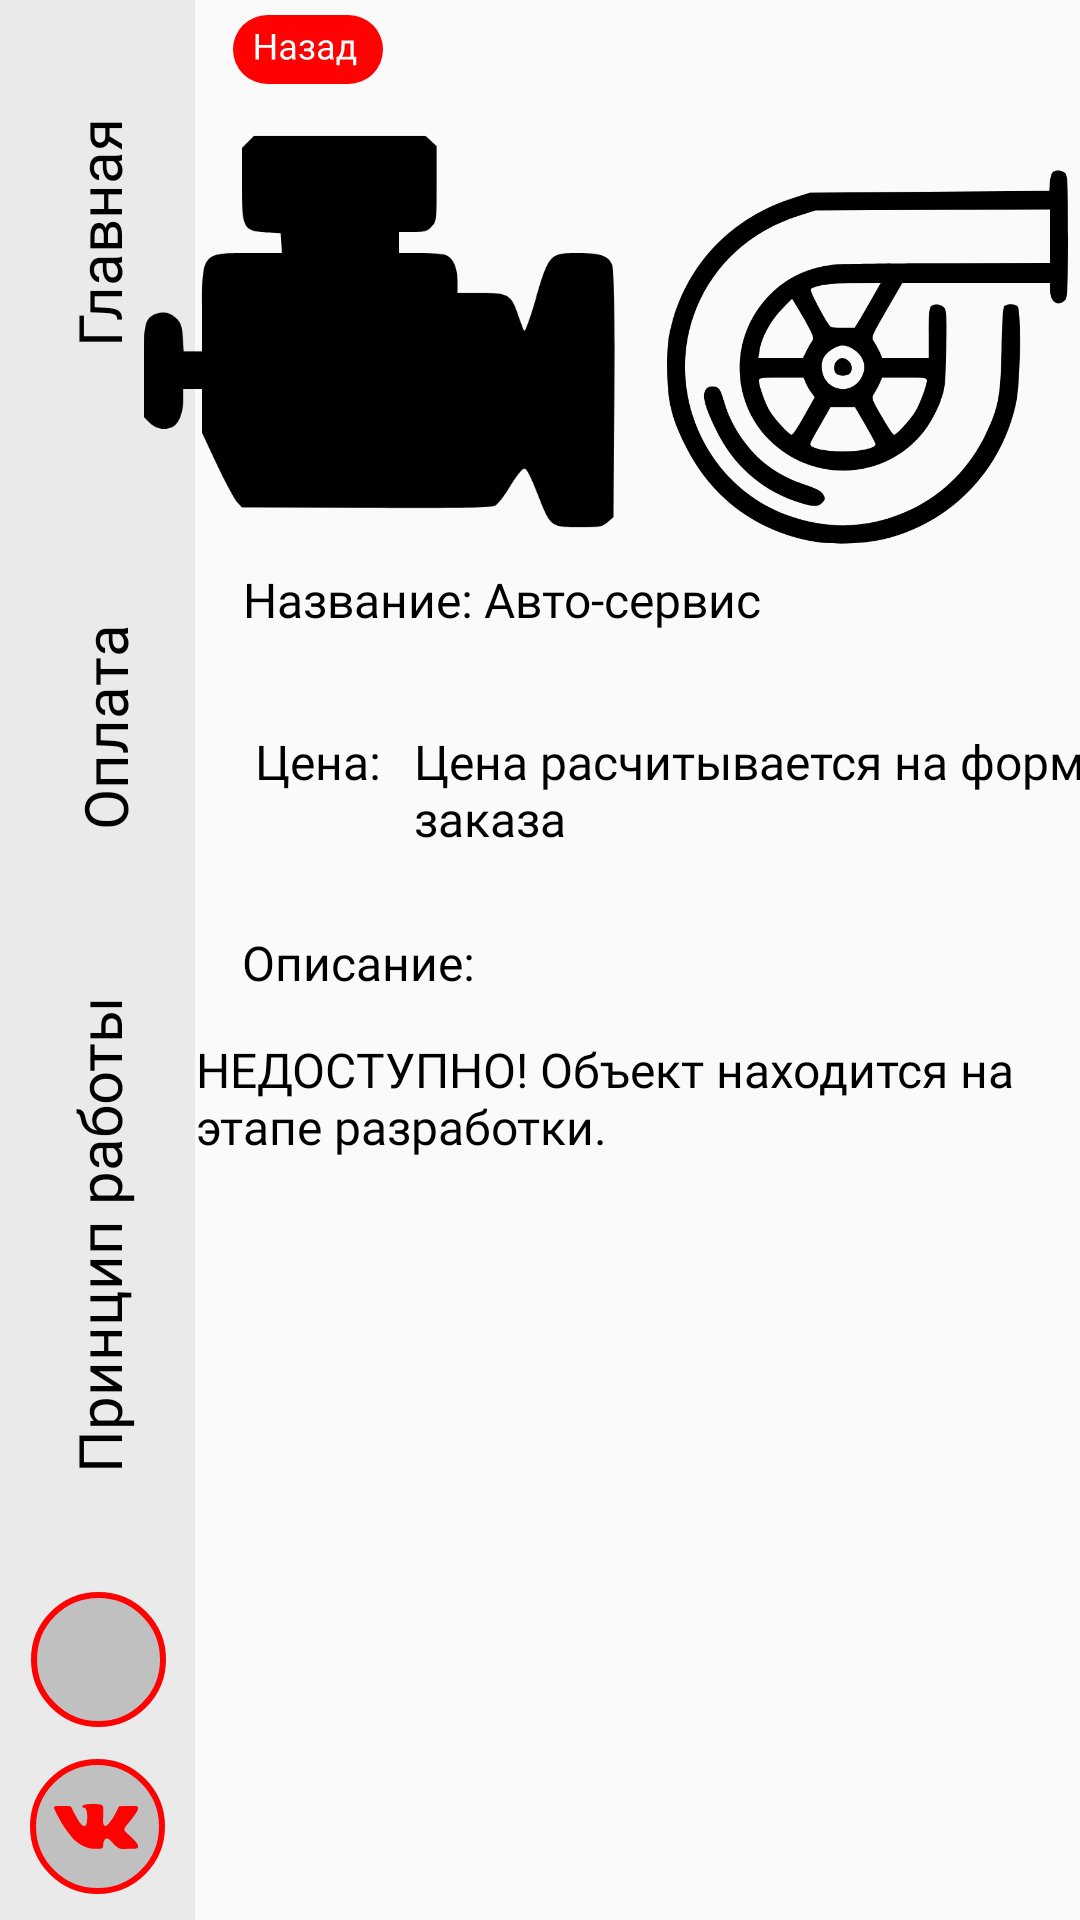

Layout XML and referenced resources for this Android screen:
<!-- AndroidManifest.xml: application theme Theme.EQS -->
<!-- res/layout/activity_auto.xml -->
<?xml version="1.0" encoding="utf-8"?>
<android.support.constraint.ConstraintLayout xmlns:android="http://schemas.android.com/apk/res/android"
    xmlns:app="http://schemas.android.com/apk/res-auto"
    xmlns:tools="http://schemas.android.com/tools"
    android:layout_width="match_parent"
    android:layout_height="match_parent"
    tools:context=".auto">

    <android.support.constraint.ConstraintLayout
        android:id="@+id/constraintLayout"
        android:layout_width="65dp"
        android:layout_height="0dp"
        android:background="@color/LeftPanel"
        app:layout_constraintBottom_toBottomOf="parent"
        app:layout_constraintStart_toStartOf="parent"
        app:layout_constraintTop_toTopOf="parent">


        <TextView
            android:id="@+id/contacts"
            android:layout_width="179dp"
            android:layout_height="153dp"
            android:layout_marginBottom="152dp"
            android:fontFamily="@font/roboto"
            android:gravity="center"
            android:rotation="270"
            android:text="@string/Dostavka"
            android:textColor="@color/black"
            android:textSize="20sp"
            app:layout_constraintBottom_toBottomOf="parent"
            app:layout_constraintEnd_toEndOf="parent"
            app:layout_constraintStart_toStartOf="parent" />

        <TextView
            android:id="@+id/contacts2"
            android:layout_width="100dp"
            android:layout_height="145dp"
            android:layout_marginBottom="20dp"
            android:fontFamily="@font/roboto"
            android:gravity="center"
            android:rotation="270"
            android:text="@string/Oplata"
            android:textColor="@color/black"
            android:textSize="20sp"
            app:layout_constraintBottom_toTopOf="@+id/contacts"
            app:layout_constraintEnd_toEndOf="parent"
            app:layout_constraintHorizontal_bias="0.457"
            app:layout_constraintStart_toStartOf="parent" />

        <TextView
            android:id="@+id/contacts3"
            android:layout_width="100dp"
            android:layout_height="145dp"
            android:layout_marginBottom="20dp"
            android:fontFamily="@font/roboto"
            android:gravity="center"
            android:rotation="270"
            android:text="@string/Glavnaya"
            android:textColor="@color/black"
            android:textSize="20sp"
            app:layout_constraintBottom_toTopOf="@+id/contacts2"
            app:layout_constraintEnd_toEndOf="parent"
            app:layout_constraintHorizontal_bias="0.514"
            app:layout_constraintStart_toStartOf="parent" />

        <ImageButton
            android:id="@+id/imageButton"
            android:layout_width="48dp"
            android:layout_height="48dp"
            android:background="@android:color/transparent"
            android:contentDescription="@string/Sales_icon"
            app:layout_constraintBottom_toBottomOf="parent"
            app:layout_constraintEnd_toEndOf="parent"
            app:layout_constraintStart_toStartOf="parent"
            app:layout_constraintTop_toBottomOf="@+id/contacts"
            app:layout_constraintVertical_bias="0.393"
            app:srcCompat="@drawable/ic_ellipse"
            tools:ignore="DuplicateSpeakableTextCheck,ImageContrastCheck" />

        <ImageButton
            android:id="@+id/imageButton2"
            android:layout_width="49dp"
            android:layout_height="48dp"
            android:background="@android:color/transparent"
            android:contentDescription="@string/Sales_icon"
            app:layout_constraintBottom_toBottomOf="parent"
            app:layout_constraintEnd_toEndOf="parent"
            app:layout_constraintStart_toStartOf="parent"
            app:layout_constraintTop_toBottomOf="@+id/imageButton"
            app:srcCompat="@drawable/ic_ellipse"
            tools:ignore="ImageContrastCheck" />

        <ImageView
            android:id="@+id/imageView3"
            android:layout_width="24dp"
            android:layout_height="24dp"
            android:contentDescription="@string/app_name"
            app:layout_constraintBottom_toBottomOf="@+id/imageButton"
            app:layout_constraintEnd_toEndOf="@+id/imageButton"
            app:layout_constraintStart_toStartOf="@+id/imageButton"
            app:layout_constraintTop_toTopOf="@+id/imageButton"
            app:srcCompat="@drawable/ic_instagram"
            tools:ignore="ImageContrastCheck" />

        <ImageView
            android:id="@+id/imageView5"
            android:layout_width="29dp"
            android:layout_height="19dp"
            android:contentDescription="@string/app_name"
            app:layout_constraintBottom_toBottomOf="@+id/imageButton2"
            app:layout_constraintEnd_toEndOf="@+id/imageButton2"
            app:layout_constraintStart_toStartOf="@+id/imageButton2"
            app:layout_constraintTop_toTopOf="@+id/imageButton2"
            app:srcCompat="@drawable/ic_vk"
            tools:ignore="ImageContrastCheck" />

    </android.support.constraint.ConstraintLayout>

    <TextView
        android:id="@+id/textView2"
        android:layout_width="53dp"
        android:layout_height="27dp"
        android:layout_marginStart="20dp"
        android:layout_marginTop="32dp"
        android:layout_marginEnd="144dp"
        android:fontFamily="@font/roboto_bold"
        android:text="@string/Sales"
        android:textColor="@color/black"

        android:textSize="16sp"
        app:layout_constraintEnd_toEndOf="parent"
        app:layout_constraintHorizontal_bias="0.0"
        app:layout_constraintStart_toEndOf="@+id/constraintLayout"
        app:layout_constraintTop_toBottomOf="@+id/textView3" />

    <TextView
        android:id="@+id/textView3"
        android:layout_width="82dp"
        android:layout_height="22dp"
        android:fontFamily="@font/roboto_bold"
        android:text="@string/name"
        android:textColor="@color/black"
        android:textSize="16sp"
        app:layout_constraintEnd_toEndOf="parent"
        app:layout_constraintHorizontal_bias="0.075"
        app:layout_constraintStart_toEndOf="@+id/constraintLayout"
        app:layout_constraintTop_toBottomOf="@+id/imageView21" />

    <TextView
        android:id="@+id/textView4"
        android:layout_width="100dp"
        android:layout_height="23dp"
        android:layout_marginTop="40dp"
        android:fontFamily="@font/roboto_bold"
        android:text="@string/Description"
        android:textColor="@color/black"
        android:textSize="16sp"
        app:layout_constraintEnd_toEndOf="parent"
        app:layout_constraintHorizontal_bias="0.081"
        app:layout_constraintStart_toEndOf="@+id/constraintLayout"
        app:layout_constraintTop_toBottomOf="@+id/textView2" />

    <TextView
        android:id="@+id/textView6"
        android:layout_width="294dp"
        android:layout_height="65dp"
        android:fontFamily="@font/roboto"
        android:text="@string/DescriptionAuto"
        android:textColor="@color/black"
        android:textSize="16sp"
        app:layout_constraintBottom_toBottomOf="parent"
        app:layout_constraintEnd_toEndOf="parent"
        app:layout_constraintHorizontal_bias="0.4"
        app:layout_constraintStart_toEndOf="@+id/constraintLayout"
        app:layout_constraintTop_toBottomOf="@+id/textView4"
        app:layout_constraintVertical_bias="0.052" />

    <TextView
        android:id="@+id/textView7"
        android:layout_width="210dp"
        android:layout_height="50dp"
        android:fontFamily="@font/roboto"
        android:text="@string/nameAuto"
        android:textColor="@color/black"
        android:textSize="16sp"
        app:layout_constraintBottom_toBottomOf="@+id/textView3"
        app:layout_constraintEnd_toEndOf="parent"
        app:layout_constraintHorizontal_bias="0.117"
        app:layout_constraintStart_toEndOf="@+id/textView3"
        app:layout_constraintTop_toTopOf="@+id/textView3"
        app:layout_constraintVertical_bias="0.0" />

    <TextView
        android:id="@+id/textView8"
        android:layout_width="268dp"
        android:layout_height="46dp"
        android:fontFamily="@font/roboto"
        android:text="@string/CalcForm"
        android:textColor="@color/black"
        android:textSize="16sp"
        app:layout_constraintBottom_toBottomOf="@+id/textView2"
        app:layout_constraintStart_toEndOf="@+id/textView2"
        app:layout_constraintTop_toTopOf="@+id/textView2"
        app:layout_constraintVertical_bias="0.0" />

    <ImageButton
        android:id="@+id/backspaceGamePad"
        android:layout_width="73dp"
        android:layout_height="33dp"
        android:background="@android:color/transparent"
        android:contentDescription="@string/Description"
        app:layout_constraintEnd_toEndOf="parent"
        app:layout_constraintHorizontal_bias="0.0"
        app:layout_constraintStart_toEndOf="@+id/constraintLayout"
        app:layout_constraintTop_toTopOf="parent"
        app:srcCompat="@drawable/ic_backspace"
        tools:ignore="DuplicateSpeakableTextCheck" />

    <ImageView
        android:id="@+id/imageView21"
        android:layout_width="196dp"
        android:layout_height="157dp"
        android:layout_marginTop="32dp"
        android:contentDescription="@string/Glavnaya"
        app:layout_constraintEnd_toStartOf="@+id/imageView22"
        app:layout_constraintHorizontal_bias="0.937"
        app:layout_constraintStart_toEndOf="@+id/constraintLayout"
        app:layout_constraintTop_toTopOf="parent"
        app:srcCompat="@drawable/ic_auto" />

    <ImageView
        android:id="@+id/imageView22"
        android:layout_width="134dp"
        android:layout_height="140dp"
        android:layout_marginEnd="4dp"
        android:contentDescription="@string/Glavnaya"
        app:layout_constraintBottom_toTopOf="@+id/textView7"
        app:layout_constraintEnd_toEndOf="parent"
        app:layout_constraintTop_toTopOf="parent"
        app:layout_constraintVertical_bias="1.0"
        app:srcCompat="@drawable/ic_auto2" />
</android.support.constraint.ConstraintLayout>
<!-- resources referenced by this layout -->
<resources>
  <color name="LeftPanel">#EAEAEA</color>
  <color name="black">#FF000000</color>
  <!-- drawable ic_auto (drawable) -->
  <vector xmlns:android="http://schemas.android.com/apk/res/android"
      android:width="225dp"
      android:height="225dp"
      android:viewportWidth="225"
      android:viewportHeight="225">
    <path
        android:pathData="M49.9,21.9l-2.9,2.9 0,16.7c0,22.4 0.4,23.1 13,23.7l5.5,0.3 0.3,4.7 0.3,4.8 -15,-0c-23.4,-0 -23.1,-0.4 -23.1,27.5l0,19.5 -4.4,-0 -4.4,-0 -0.4,-6.5c-0.3,-5 -0.9,-7 -2.7,-8.9 -2.9,-3.1 -6.6,-4 -10.3,-2.5 -5.3,2.2 -5.8,4.7 -5.8,27.9l0,21.2 2.9,2.9c3.1,3.1 7.5,3.8 11.3,1.8 2.8,-1.5 4.8,-6.9 4.8,-12.9l0,-5 4.5,-0 4.5,-0 0,10.5 0,10.5 7.1,15.2c4,8.4 8.3,16.4 9.6,17.8l2.3,2.5 59.3,0.2c45.9,0.2 59.8,-0 61.7,-1 1.3,-0.7 4.6,-4.9 7.3,-9.5 3,-4.9 5.6,-8.2 6.6,-8.2 1.2,-0 3,3.6 6.5,12.5 5.9,15.3 6.1,15.5 20.5,15.5 9.1,-0 10.2,-0.2 12.8,-2.4l2.8,-2.4 0.3,-58.8c0.2,-43.1 -0.1,-59.6 -0.9,-61.7 -1.8,-4.4 -5.6,-5.7 -16.3,-5.7 -13.5,-0 -14,0.5 -20.2,21.8 -2.6,8.9 -5.1,15.9 -5.5,15.5 -0.3,-0.5 -1.6,-3.8 -2.9,-7.5 -3.2,-9.9 -4.7,-10.8 -18.1,-10.8l-10.9,-0 0,-5.5c0,-6.6 -2.1,-11.2 -5.6,-12.5 -1.4,-0.6 -7,-1 -12.5,-1l-9.9,-0 0,-5 0,-5 6.5,-0c5.7,-0 6.9,-0.3 9,-2.5 2.5,-2.4 2.5,-2.6 2.5,-20.5l0,-18.1 -2.6,-2.4 -2.7,-2.5 -40.9,-0 -41,-0 -2.9,2.9z"
        android:fillColor="#000000"
        android:strokeColor="#00000000"/>
  </vector>
  <!-- drawable ic_auto2: vector/xml drawable (drawable, 2921 chars, omitted) -->
  <!-- drawable ic_backspace: vector/xml drawable (drawable, 6941 chars, omitted) -->
  <!-- drawable ic_ellipse (drawable) -->
  <vector xmlns:android="http://schemas.android.com/apk/res/android"
      android:width="45dp"
      android:height="45dp"
      android:viewportWidth="45"
      android:viewportHeight="45">
    <path
        android:pathData="M22.5,22.5m-21.5,0a21.5,21.5 0,1 1,43 0a21.5,21.5 0,1 1,-43 0"
        android:strokeWidth="2"
        android:fillColor="#C0C0C0"
        android:strokeColor="#FF0100"/>
  </vector>
  <!-- drawable ic_vk: vector/xml drawable (drawable, 4220 chars, omitted) -->
  <string name="CalcForm">Цена расчитывается на форме заказа</string>
  <string name="Description">Описание:</string>
  <string name="DescriptionAuto">НЕДОСТУПНО! Объект находится на этапе разработки.</string>
  <string name="Dostavka">Принцип работы</string>
  <string name="Glavnaya">Главная</string>
  <string name="Oplata">Оплата</string>
  <string name="Sales">Цена:</string>
  <string name="Sales_icon">Sales</string>
  <string name="app_name">EQService</string>
  <string name="name">Название:</string>
  <string name="nameAuto">Авто-сервис</string>
  <style name="Theme.EQS" parent="Theme.AppCompat.Light.NoActionBar">
          
          <item name="colorPrimary">@color/purple_500</item>
          <item name="colorPrimaryDark">@color/purple_700</item>
          <item name="colorAccent">@color/teal_200</item>
          
          <item name="android:windowFullscreen">true</item>
      </style>
  <color name="purple_500">#FF6200EE</color>
  <color name="purple_700">#FF3700B3</color>
  <color name="teal_200">#FF03DAC5</color>
</resources>
